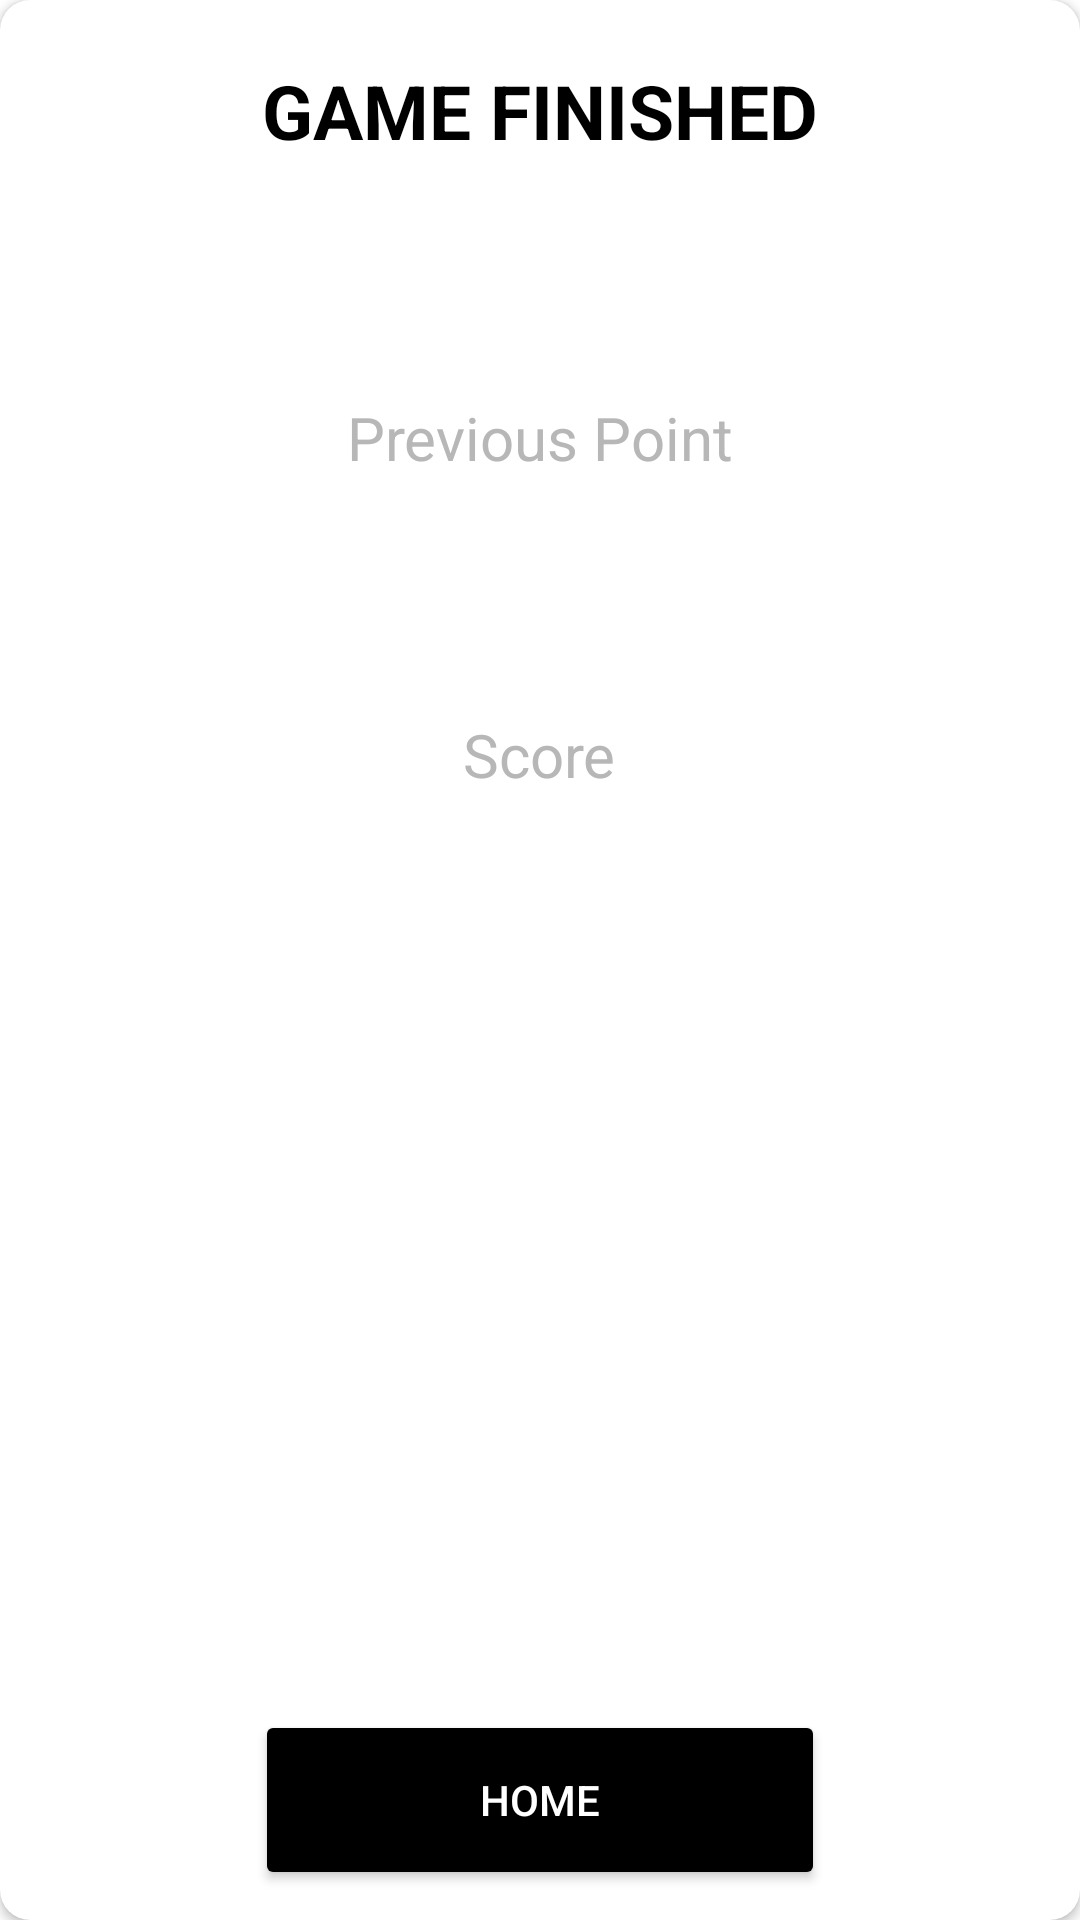

This screen was rendered from an Android layout file. Write that file and the resources it references.
<!-- AndroidManifest.xml: application theme Theme.Quizie -->
<!-- res/layout/result_dialog.xml -->
<?xml version="1.0" encoding="utf-8"?>
<androidx.cardview.widget.CardView xmlns:android="http://schemas.android.com/apk/res/android"
    xmlns:app="http://schemas.android.com/apk/res-auto"
    android:layout_width="350dp"
    android:layout_height="400dp"
    app:cardBackgroundColor="@color/white"
    app:cardCornerRadius="10dp">

    <RelativeLayout
        android:layout_width="match_parent"
        android:layout_height="match_parent">

        <Button
            android:id="@+id/home"
            android:layout_width="wrap_content"
            android:layout_height="60dp"
            android:layout_alignParentBottom="true"
            android:layout_centerHorizontal="true"
            android:layout_marginVertical="10dp"
            android:backgroundTint="@color/black"
            android:paddingHorizontal="75dp"
            android:text="Home"
            android:textColor="@color/white"
            app:cornerRadius="100dp" />

        <TextView
            android:id="@+id/finished"
            android:layout_width="wrap_content"
            android:layout_height="wrap_content"
            android:layout_centerHorizontal="true"
            android:layout_marginTop="20dp"
            android:text="GAME FINISHED"
            android:textColor="@color/black"
            android:textSize="25sp"
            android:textStyle="bold" />

        <TextView
            android:id="@+id/points"
            android:layout_width="wrap_content"
            android:layout_height="wrap_content"
            android:layout_below="@id/finished"
            android:layout_centerHorizontal="true"
            android:layout_marginTop="45dp"
            android:textColor="@color/black"
            android:textSize="25sp"
            android:textStyle="bold" />

        <TextView
            android:id="@+id/previous_points"
            android:layout_width="wrap_content"
            android:layout_height="wrap_content"
            android:layout_below="@id/points"
            android:layout_centerHorizontal="true"
            android:text="Previous Point"
            android:textColor="@color/gray"
            android:textSize="20sp"/>

        <TextView
            android:id="@+id/result"
            android:layout_width="wrap_content"
            android:layout_height="wrap_content"
            android:layout_below="@id/previous_points"
            android:layout_centerHorizontal="true"
            android:layout_marginTop="45dp"
            android:textColor="@color/black"
            android:textSize="25sp"
            android:textStyle="bold" />
        <TextView
            android:id="@+id/score"
            android:layout_width="wrap_content"
            android:layout_height="wrap_content"
            android:layout_below="@id/result"
            android:layout_centerHorizontal="true"
            android:text="Score"
            android:textColor="@color/gray"
            android:textSize="20sp" />


    </RelativeLayout>
</androidx.cardview.widget.CardView>
<!-- resources referenced by this layout -->
<resources>
  <color name="black">#FF000000</color>
  <color name="gray">#B8B7B7</color>
  <color name="white">#FFFFFFFF</color>
  <style name="Theme.Quizie" parent="Theme.MaterialComponents.DayNight.DarkActionBar">
          
          <item name="colorPrimary">@color/purple_500</item>
          <item name="colorPrimaryVariant">@color/purple_700</item>
          <item name="colorOnPrimary">@color/white</item>
          
          <item name="colorSecondary">@color/teal_200</item>
          <item name="colorSecondaryVariant">@color/teal_700</item>
          <item name="colorOnSecondary">@color/black</item>
          
          <item name="android:statusBarColor">?attr/colorPrimaryVariant</item>
          
      </style>
  <color name="purple_500">#000000</color>
  <color name="purple_700">#000000</color>
  <color name="teal_200">#FF03DAC5</color>
  <color name="teal_700">#FF018786</color>
</resources>
